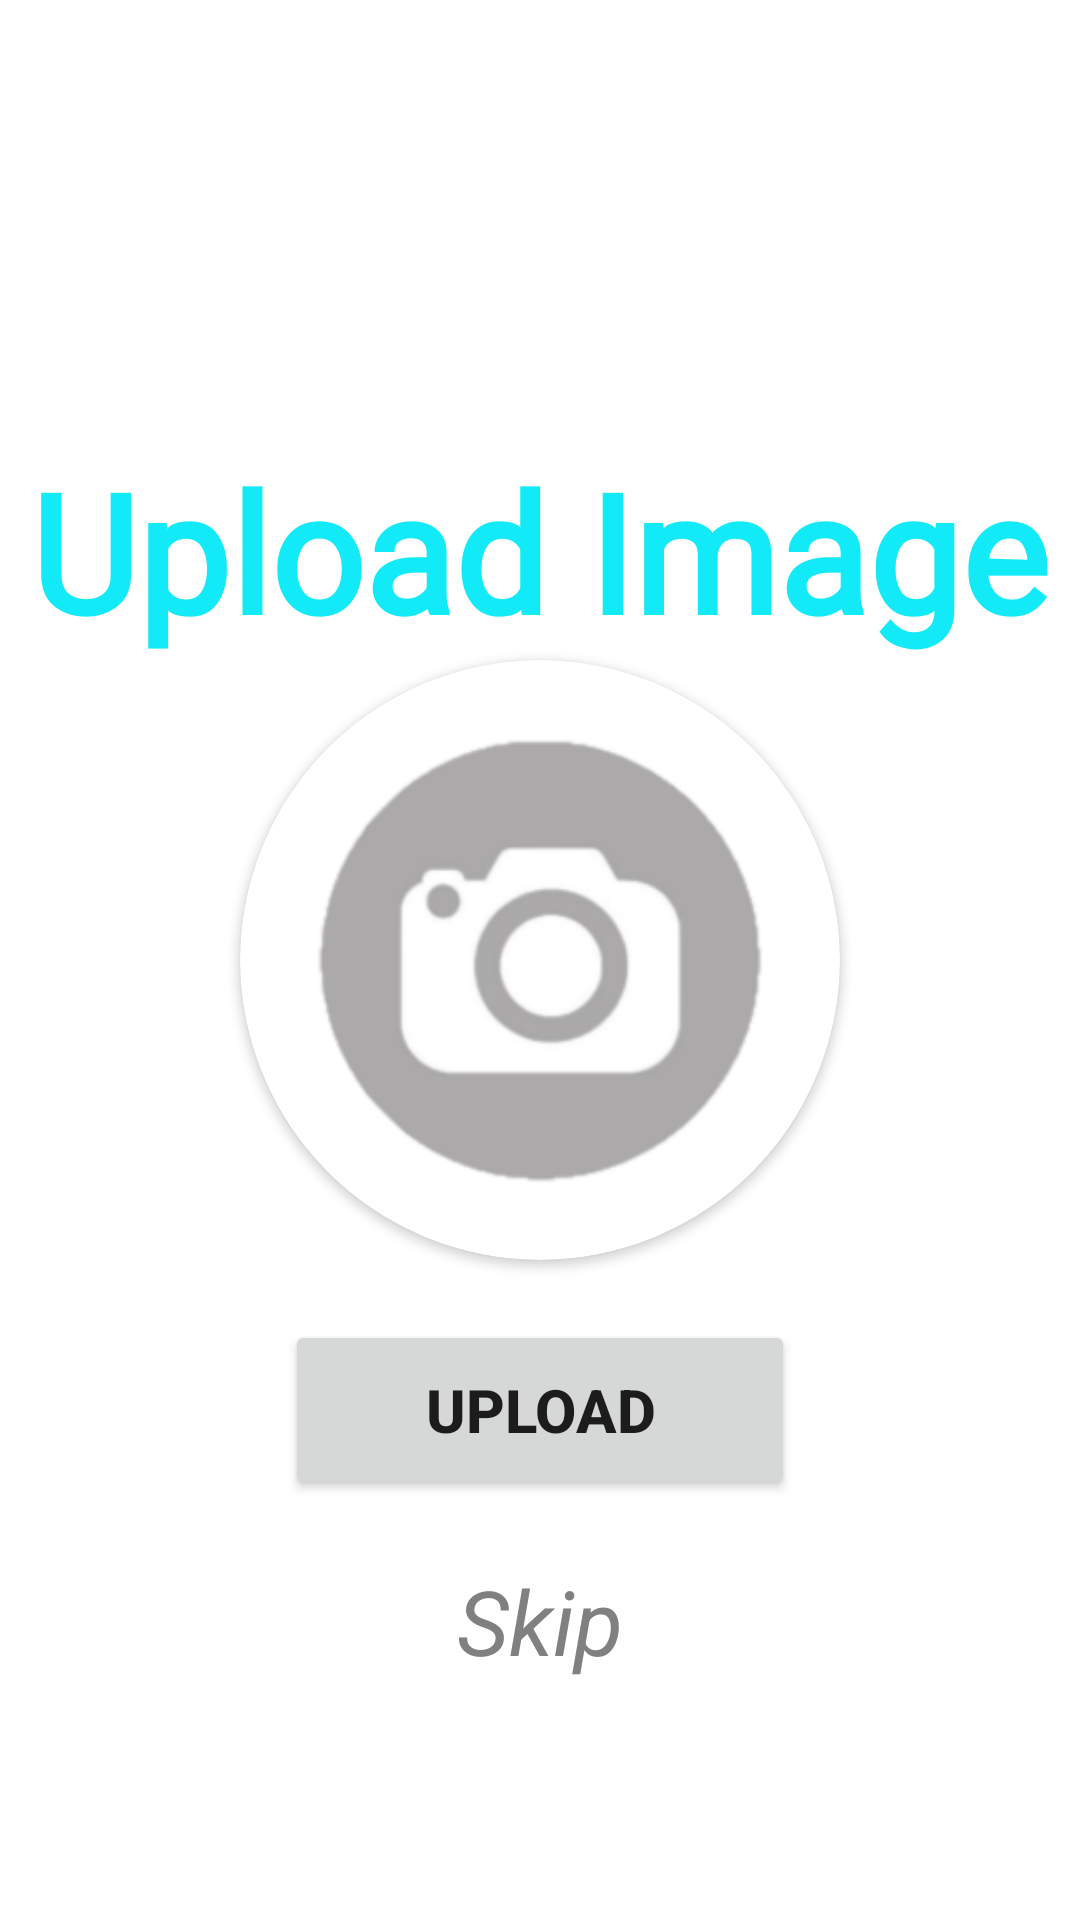

This screen was rendered from an Android layout file. Write that file and the resources it references.
<!-- AndroidManifest.xml: application theme Theme.ChatZone -->
<!-- res/layout/activity_profile_image.xml -->
<?xml version="1.0" encoding="utf-8"?>
<RelativeLayout xmlns:android="http://schemas.android.com/apk/res/android"
    xmlns:app="http://schemas.android.com/apk/res-auto"
    xmlns:tools="http://schemas.android.com/tools"
    android:layout_width="match_parent"
    android:layout_height="match_parent"
    tools:context=".ProfileImage">
    <TextView
        android:layout_width="wrap_content"
        android:layout_height="wrap_content"
        android:id="@+id/UpladImageText"
        android:text="Upload Image"
        android:textSize="55sp"
        android:fontFamily="@font/knewave01"
        android:textStyle="bold"
        android:textColor="@color/CZColor"
        android:layout_centerHorizontal="true"
        android:layout_above="@id/UpladImageCardview">
    </TextView>
    <androidx.cardview.widget.CardView
        android:layout_width="200dp"
        android:layout_height="200dp"
        android:id="@+id/UpladImageCardview"
        android:layout_centerInParent="true"
        app:cardCornerRadius="200dp">
        <ImageView
            android:layout_width="match_parent"
            android:layout_height="match_parent"
            android:src="@drawable/camera"
            android:layout_centerHorizontal="true"
            android:id="@+id/UpladImage"
            android:layout_centerVertical="true">
        </ImageView>
    </androidx.cardview.widget.CardView>
    <TextView
        android:id="@+id/skip"
        android:layout_width="wrap_content"
        android:layout_height="wrap_content"
        android:text="Skip"
        android:textColor="#808080"
        android:textSize="30sp"
        android:layout_below="@id/Upload"
        android:layout_centerHorizontal="true"
        android:layout_marginTop="20dp"
        android:textStyle="italic">
    </TextView>
    <Button
        android:id="@+id/Upload"
        android:layout_width="170dp"
        android:layout_height="60dp"
        android:text="Upload"
        android:layout_centerHorizontal="true"
        android:layout_marginTop="20dp"
        android:textStyle="bold"
        android:textSize="20sp"
        android:layout_below="@id/UpladImageCardview"/>
    <ProgressBar
        android:layout_width="wrap_content"
        android:layout_height="wrap_content"
        android:id="@+id/progressBar03"
        android:indeterminate="true"
        android:layout_centerInParent="true"
        android:visibility="gone">
    </ProgressBar>
</RelativeLayout>
<!-- resources referenced by this layout -->
<resources>
  <color name="CZColor">#13EAF7</color>
  <!-- drawable camera: png bitmap (drawable, 18878 bytes) -->
  <style name="Theme.ChatZone" parent="Theme.MaterialComponents.DayNight.NoActionBar">
          
          <item name="colorPrimary">@color/CZColor</item>
          <item name="colorPrimaryVariant">@color/purple_700</item>
          <item name="colorOnPrimary">@color/white</item>
          
          <item name="colorSecondary">@color/teal_200</item>
          <item name="colorSecondaryVariant">@color/teal_700</item>
          <item name="colorOnSecondary">@color/black</item>
          
          <item name="android:statusBarColor" tools:targetApi="l">?attr/colorPrimaryVariant</item>
          
      </style>
  <color name="purple_700">#808080</color>
  <color name="white">#FFFFFFFF</color>
  <color name="teal_200">#FF03DAC5</color>
  <color name="teal_700">#FF018786</color>
  <color name="black">#FF000000</color>
</resources>
